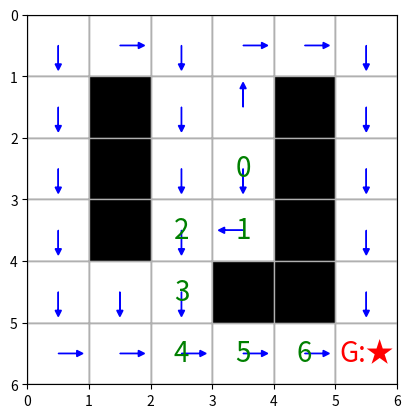

Reproduce this figure in Python.
# -*- coding: utf-8 -*-
"""perceptron.ipynb

Automatically generated by Colab.

Original file is located at
    https://colab.research.google.com/<link-removed>
"""

import numpy as np
import matplotlib.pyplot as plt
import matplotlib.patches as patches

# ---------------- CONFIGURATION ---------------- #
grid_world = [6, 6]
GOAL_REWARD = 10.0
STEP_PENALTY = -1.0
OBSTACLES = [(1, 1), (2, 1), (3, 1), (4, 3), (4, 4), (1, 4), (2, 4), (3, 4)]
GOAL_STATE = (5, 5)
START_STATE = (2, 3)

# ---------------- ENVIRONMENT SETUP ---------------- #
states = [(i, j) for i in range(grid_world[0]) for j in range(grid_world[1]) if (i, j) not in OBSTACLES]
GOAL_INDEX = states.index(GOAL_STATE)
START_INDEX = states.index(START_STATE)

actions = np.array(['up', 'down', 'left', 'right'])
action_moves = {'up': (-1, 0), 'down': (1, 0), 'left': (0, -1), 'right': (0, 1)}
action_symbol_map = {'up': '↑', 'down': '↓', 'left': '←', 'right': '→'}

transition_probability = np.zeros((len(states), len(actions), len(states)))
reward_matrix = np.zeros((len(states), len(actions), len(states)))
Q_values = np.zeros((len(states), len(actions)))

# Build transition and reward matrices
for i, s in enumerate(states):
    if s == GOAL_STATE:
        continue
    for j, a in enumerate(actions):
        move = action_moves[a]
        next_state = (s[0] + move[0], s[1] + move[1])
        next_state = (
            max(0, min(next_state[0], grid_world[0] - 1)),
            max(0, min(next_state[1], grid_world[1] - 1)),
        )
        if next_state in OBSTACLES:
            next_state = s
        index_next = states.index(next_state)
        transition_probability[i, j, index_next] = 1.0
        reward_matrix[i, j, index_next] = GOAL_REWARD if index_next == GOAL_INDEX else STEP_PENALTY

# ---------------- VALUE ITERATION ---------------- #
gamma = 0.90
for _ in range(50):
    prev_Q = Q_values.copy()
    for s in range(len(states)):
        for a in range(len(actions)):
            Q_values[s, a] = sum([
                transition_probability[s, a, sp] * (
                    reward_matrix[s, a, sp] + gamma * np.max(prev_Q[sp])
                )
                for sp in range(len(states))
            ])

# ---------------- UTILITIES ---------------- #
def simulate_policy(Q_values, states, actions, start_index, goal_index):
    path = [states[start_index]]
    current_index = start_index

    while current_index != goal_index:
        best_action = np.argmax(Q_values[current_index])
        move = action_moves[actions[best_action]]
        curr_state = states[current_index]
        next_state = (curr_state[0] + move[0], curr_state[1] + move[1])
        next_state = (
            max(0, min(next_state[0], grid_world[0] - 1)),
            max(0, min(next_state[1], grid_world[1] - 1)),
        )
        if next_state in OBSTACLES:
            next_state = curr_state
        current_index = states.index(next_state)
        path.append(states[current_index])
    return path

def plot_arrows(Q_values, grid_world, actions, states, goal_state, path=None, OBSTACLES=None):
    action_symbols = [action_symbol_map[action] for action in actions]
    policy_indices = np.argmax(Q_values, axis=1)
    policy_symbols = [action_symbols[i] for i in policy_indices]

    symbol_grid = []
    goal_idx = states.index(goal_state)
    policy_symbols[goal_idx] = '\U0001F3C6'  # 🏆 Trophy for goal

    idx = 0
    for i in range(grid_world[0]):
        row = []
        for j in range(grid_world[1]):
            if OBSTACLES and (i, j) in OBSTACLES:
                row.append('\u2588')
            elif (i, j) in states:
                row.append(policy_symbols[idx])
                idx += 1
            else:
                row.append(' ')
        symbol_grid.append(row)

    if path:
        for step_num, (i, j) in enumerate(path):
            if (i, j) == goal_state:
                continue
            elif (i, j) == path[0]:
                symbol_grid[i][j] = '\u26F3'  # ⛳ Start
            else:
                symbol_grid[i][j] = str(step_num % 10)

    print("Optimal Policy Grid:")
    for row in symbol_grid:
        print("    ".join(row))
    print()

def plot_grid(states, grid_size, obstacles, goal, path=None, Q_values=None, actions=None):
    fig, ax = plt.subplots()
    ax.set_xlim(0, grid_size[1])
    ax.set_ylim(0, grid_size[0])
    ax.set_xticks(range(grid_size[1] + 1))
    ax.set_yticks(range(grid_size[0] + 1))
    ax.set_aspect('equal')
    ax.invert_yaxis()

    for i in range(grid_size[0]):
        for j in range(grid_size[1]):
            rect = patches.Rectangle((j, i), 1, 1, linewidth=1, edgecolor='gray', facecolor='white')
            ax.add_patch(rect)
            if (i, j) in obstacles:
                rect.set_facecolor('black')
            elif (i, j) == goal:
                ax.text(j+0.5, i+0.5, "G:\u2605", ha='center', va='center', fontsize=20, color='red')

    if Q_values is not None and actions is not None:
        action_to_vector = {'up': (0, -0.3), 'down': (0, 0.3), 'left': (-0.3, 0), 'right': (0.3, 0)}
        for idx, state in enumerate(states):
            if state == goal:
                continue
            best_action = actions[np.argmax(Q_values[idx])]
            dx, dy = action_to_vector[best_action]
            x, y = state[1] + 0.5, state[0] + 0.5
            ax.arrow(x, y, dx, dy, head_width=0.1, head_length=0.1, fc='blue', ec='blue')

    if path:
        for idx, (i, j) in enumerate(path):
            if (i, j) != goal:
                ax.text(j + 0.5, i + 0.5, str(idx % 10), ha='center', va='center', fontsize=20, color='green')

    ax.grid(True)
    plt.show()

# ---------------- RUN SCRIPT ---------------- #
if __name__ == "__main__":
    path = simulate_policy(Q_values, states, actions, START_INDEX, GOAL_INDEX)
    plot_arrows(Q_values, grid_world, actions, states, goal_state=GOAL_STATE, path=path, OBSTACLES=OBSTACLES)
    plot_grid(states, grid_world, OBSTACLES, GOAL_STATE, path=path, Q_values=Q_values, actions=actions)

